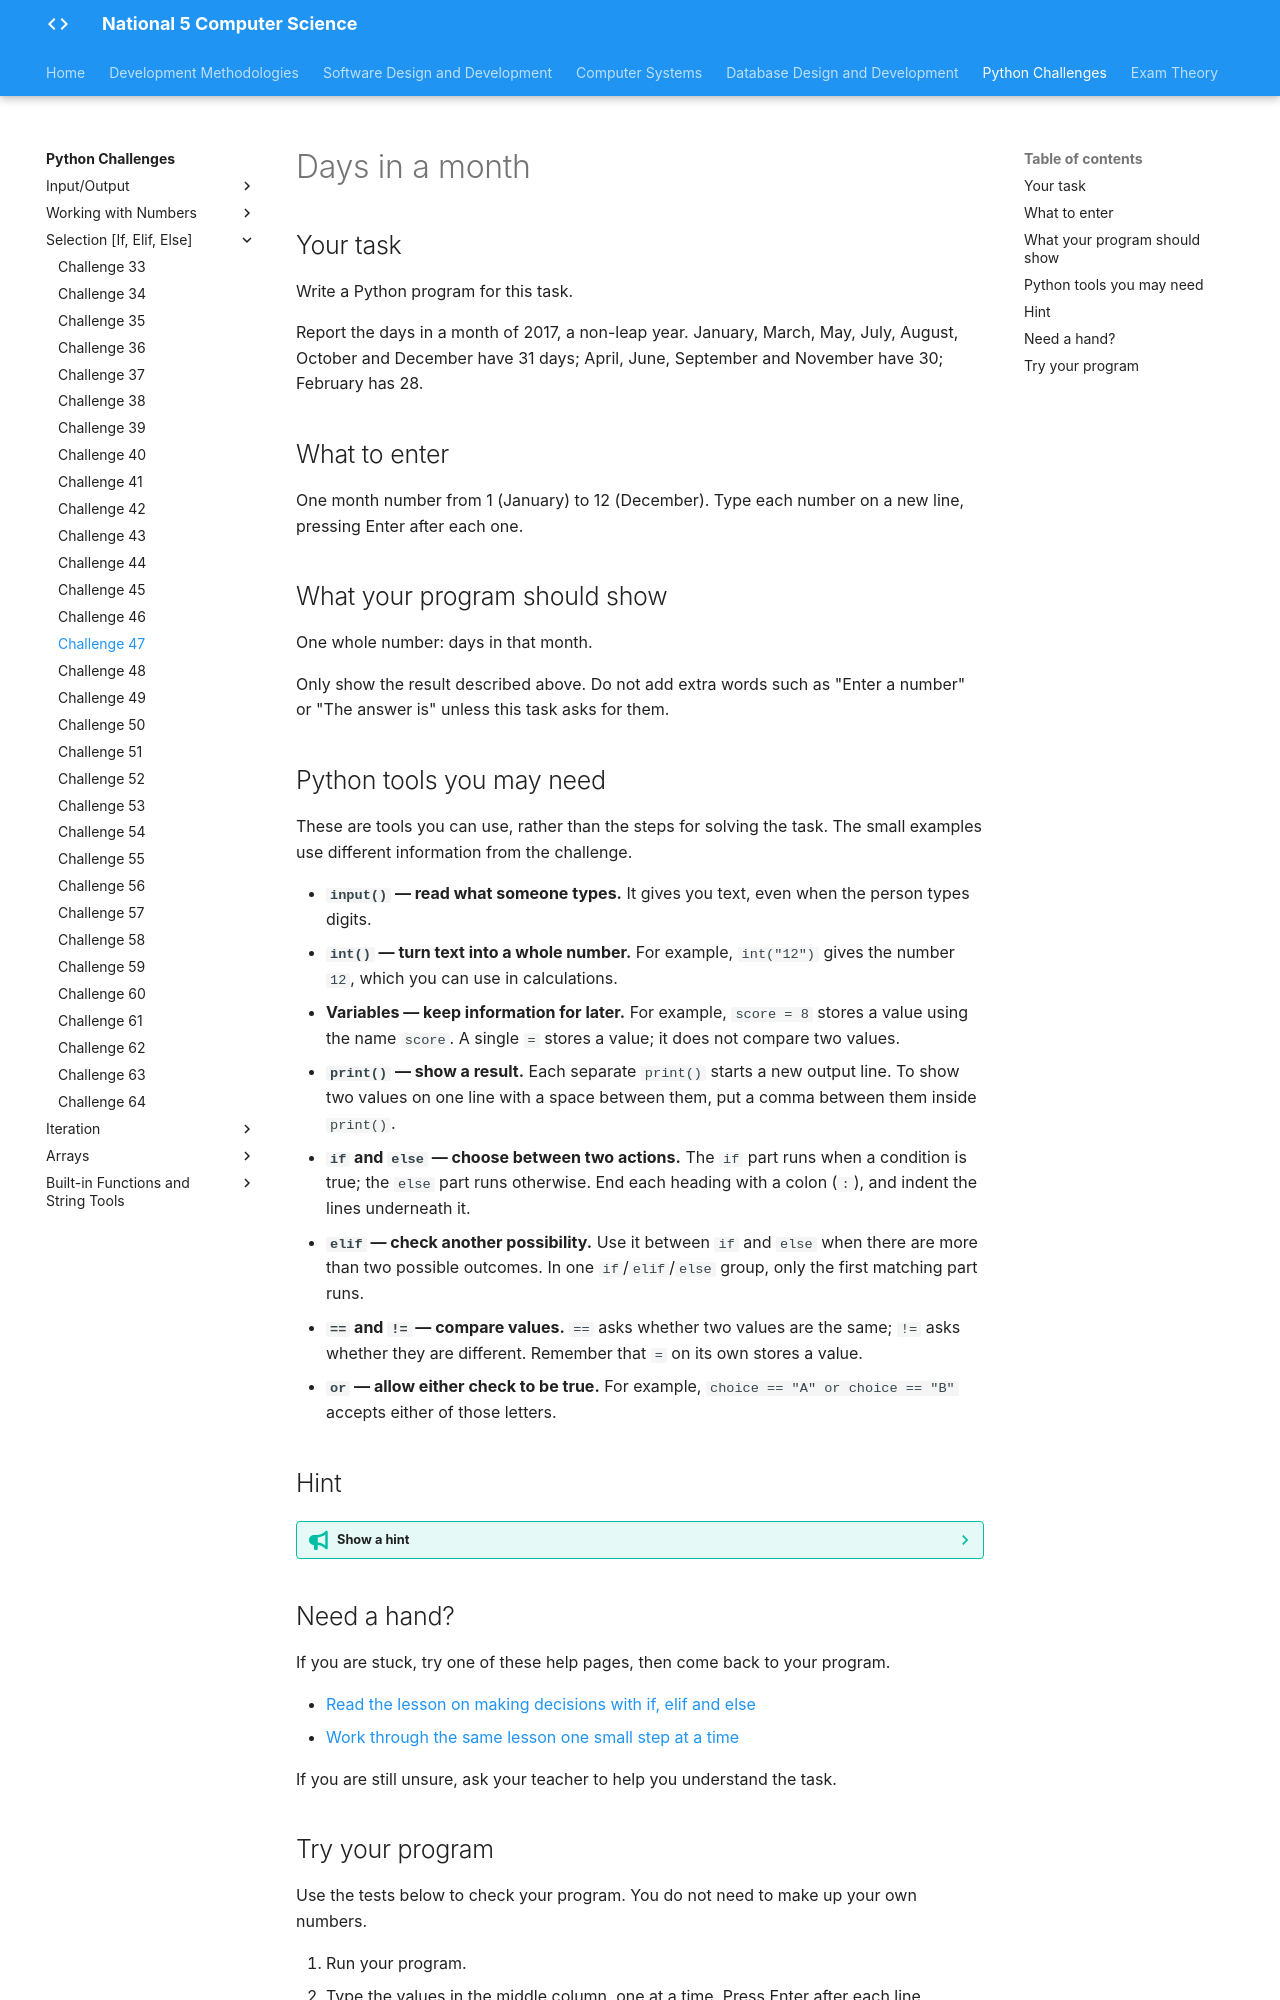

repository: Mr-Wood-CS/LN-National-5 · page: python-challenges/tasks/Challenge 47/index.html · generator: mkdocs

# Days in a month

## Your task

Write a Python program for this task.

Report the days in a month of 2017, a non-leap year. January, March, May, July, August, October and December have 31 days; April, June, September and November have 30; February has 28.

## What to enter

One month number from 1 (January) to 12 (December). Type each number on a new line, pressing Enter after each one.

## What your program should show

One whole number: days in that month.

Only show the result described above. Do not add extra words such as "Enter a number" or "The answer is" unless this task asks for them.

## Python tools you may need

These are tools you can use, rather than the steps for solving the task. The small examples use different information from the challenge.

- **`input()` — read what someone types.** It gives you text, even when the person types digits.
- **`int()` — turn text into a whole number.** For example, `int("12")` gives the number `12`, which you can use in calculations.
- **Variables — keep information for later.** For example, `score = 8` stores a value using the name `score`. A single `=` stores a value; it does not compare two values.
- **`print()` — show a result.** Each separate `print()` starts a new output line. To show two values on one line with a space between them, put a comma between them inside `print()`.
- **`if` and `else` — choose between two actions.** The `if` part runs when a condition is true; the `else` part runs otherwise. End each heading with a colon (`:`), and indent the lines underneath it.
- **`elif` — check another possibility.** Use it between `if` and `else` when there are more than two possible outcomes. In one `if`/`elif`/`else` group, only the first matching part runs.
- **`==` and `!=` — compare values.** `==` asks whether two values are the same; `!=` asks whether they are different. Remember that `=` on its own stores a value.
- **`or` — allow either check to be true.** For example, `choice == "A" or choice == "B"` accepts either of those letters.

## Hint

??? tip "Show a hint"

    Try grouping together months that have the same number of days. Keep February in mind: the task is fixed to 2017, so you do not need to work out whether an entered year is a leap year.

## Need a hand?

If you are stuck, try one of these help pages, then come back to your program.

- [Read the lesson on making decisions with if, elif and else](https://snakify.org/lessons/if_then_else_conditions/)
- [Work through the same lesson one small step at a time](https://snakify.org/lessons/if_then_else_conditions/steps/1/)

If you are still unsure, ask your teacher to help you understand the task.
